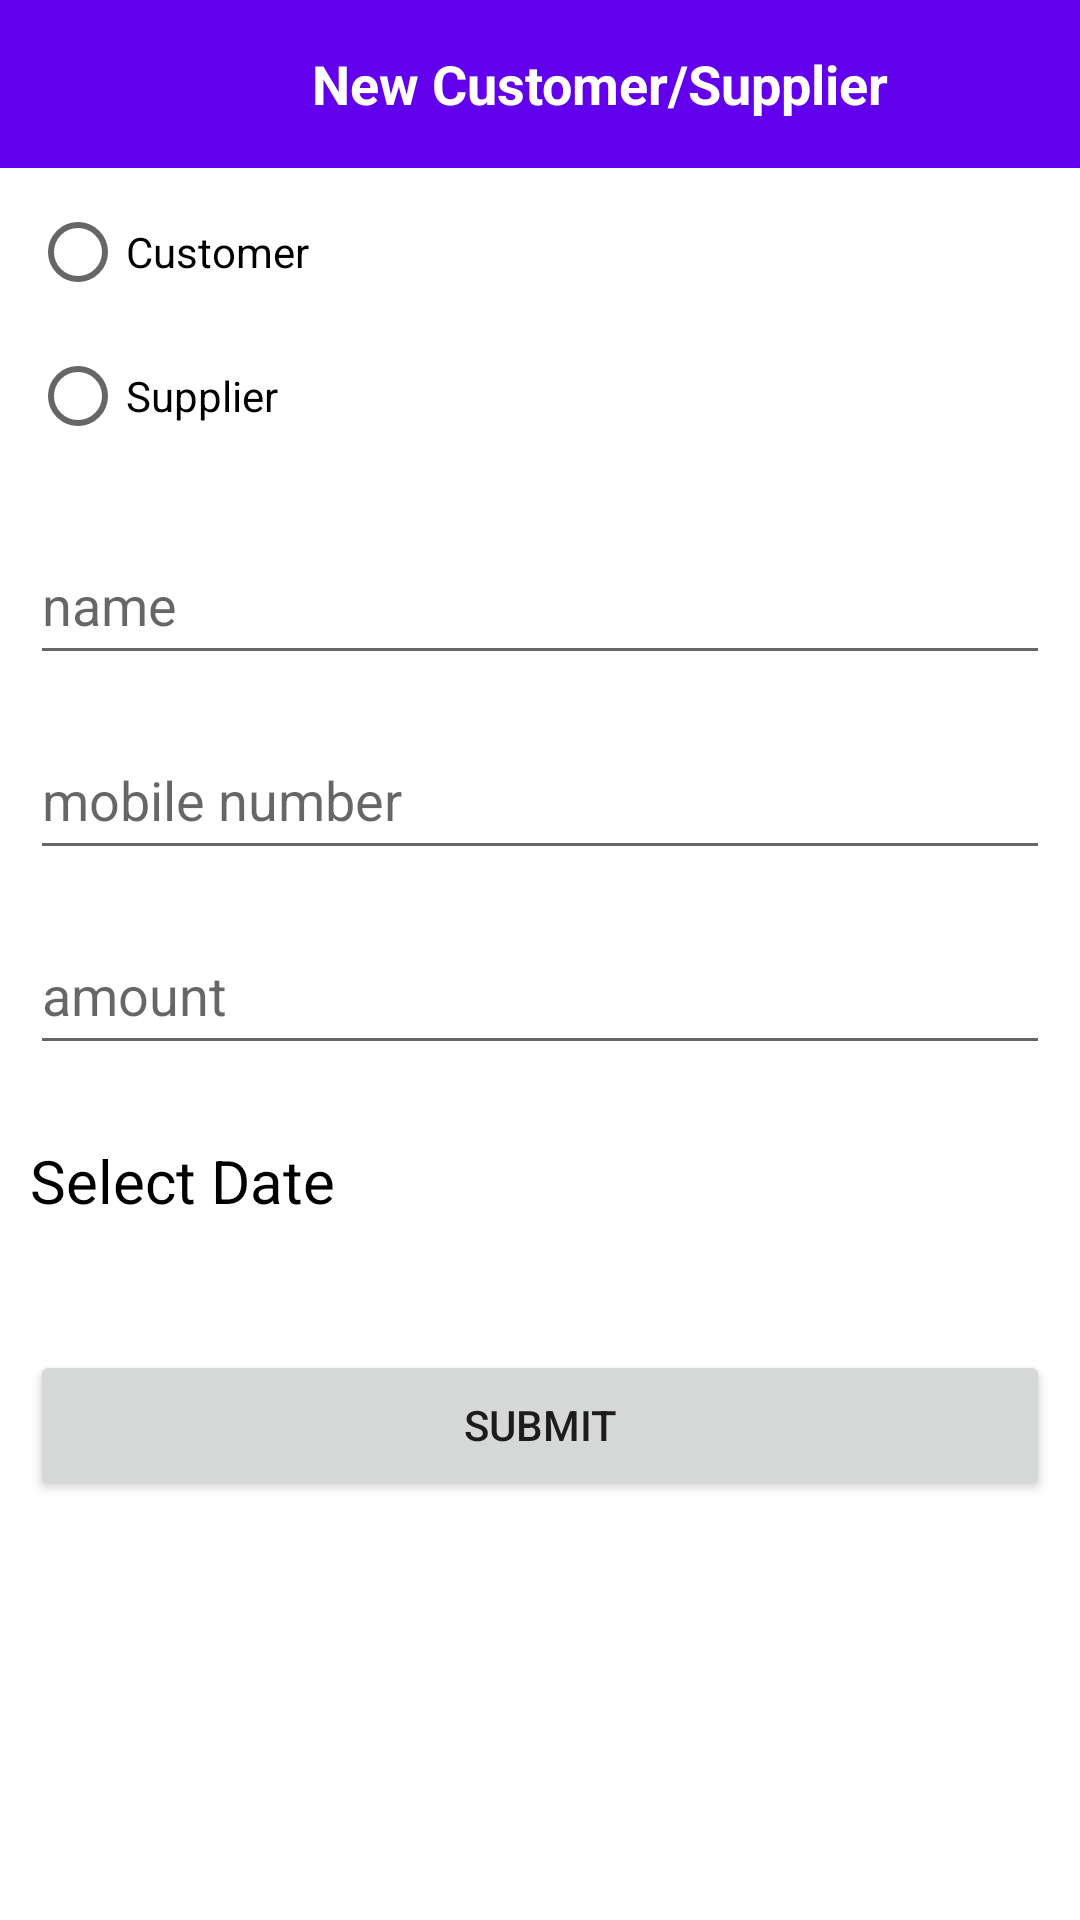

Here is an Android app screen rendered from its layout file. Give the layout XML and the strings, colors and styles it references.
<!-- AndroidManifest.xml: application theme Theme.AccountManager -->
<!-- res/layout/activity_add_customer_and_supplier.xml -->
<?xml version="1.0" encoding="utf-8"?>
<RelativeLayout xmlns:android="http://schemas.android.com/apk/res/android"
    xmlns:app="http://schemas.android.com/apk/res-auto"
    xmlns:tools="http://schemas.android.com/tools"
    android:layout_width="match_parent"
    android:layout_height="match_parent"

    tools:context=".customersupplier.addCustomerAndSupplier">

    <LinearLayout
        android:id="@+id/appBar"
        android:layout_width="match_parent"
        android:layout_height="?actionBarSize"
        android:background="?attr/colorPrimary"
        android:gravity="center_horizontal"
        android:orientation="horizontal"
        android:paddingStart="15dp"
        android:paddingEnd="15dp"
        android:visibility="visible">

        <ImageView
            android:id="@+id/imageMenu"
            android:layout_width="30dp"
            android:layout_height="30dp"
            android:layout_gravity="center"
            android:layout_marginLeft="10dp"
            android:src="@drawable/ic_baseline_keyboard_backspace_24"
            app:tint="#FFFFFF" />

        <TextView
            android:id="@+id/textTitle"
            android:layout_width="match_parent"
            android:layout_height="wrap_content"
            android:layout_gravity="center"

            android:text="New Customer/Supplier"
            android:textAlignment="center"
            android:textColor="@color/white"
            android:textSize="18sp"
            android:textStyle="bold" />



    </LinearLayout>

    <LinearLayout
        android:layout_width="match_parent"
        android:layout_height="100dp"
        android:layout_marginTop="60dp"
        android:layout_marginLeft="10dp"
        android:layout_marginRight="10dp"
        android:orientation="horizontal">


        <RadioGroup
            android:id="@+id/radioGroup"
            android:layout_width="match_parent"
            android:layout_height="100dp">


            <RadioButton
                android:id="@+id/radioCustomer"
                android:layout_width="match_parent"
                android:layout_height="wrap_content"
                android:text="Customer" />

            <RadioButton
                android:id="@+id/radioSupplier"
                android:layout_width="match_parent"
                android:layout_height="wrap_content"
                android:text="Supplier" />



        </RadioGroup>



    </LinearLayout>

    <LinearLayout
        android:layout_width="match_parent"
        android:layout_height="200dp"
        android:layout_marginTop="160dp"
        android:layout_marginLeft="10dp"
        android:layout_marginRight="10dp"
        android:orientation="vertical">

        <EditText
            android:id="@+id/editTextTextPersonName14"
            android:layout_width="match_parent"
            android:layout_height="50dp"
            android:ems="10"
            android:layout_marginTop="15dp"
            android:inputType="textPersonName"
            android:hint="name" />

        <EditText
            android:id="@+id/editTextTextPersonName5"
            android:layout_width="match_parent"
            android:layout_height="50dp"
            android:ems="10"
            android:layout_marginTop="15dp"
            android:inputType="textPersonName"
            android:hint="mobile number" />
        <EditText
            android:id="@+id/editTextTextPersonName6"
            android:layout_width="match_parent"
            android:layout_height="50dp"
            android:ems="10"
            android:layout_marginTop="15dp"
            android:inputType="textPersonName"
            android:hint="amount" />
    </LinearLayout>

    <LinearLayout
        android:layout_width="match_parent"
        android:layout_height="55dp"
        android:layout_marginTop="380dp"
        android:layout_marginLeft="10dp"
        android:layout_marginRight="10dp"
        android:orientation="horizontal">


        <TextView
            android:id="@+id/textView4"
            android:layout_width="wrap_content"
            android:layout_height="50dp"
            android:layout_weight="1"
            android:text="Select Date"
            android:textColor="@color/black"
            android:textSize="20dp"
            android:textFontWeight="20"
            />

        <ImageView
            android:id="@+id/imageView4"
            android:layout_width="wrap_content"
            android:layout_height="50dp"
            android:layout_weight="1"
            android:layout_marginRight="200dp"
            app:srcCompat="@drawable/ic_baseline_calendar_month_24" />


    </LinearLayout>

    <LinearLayout
        android:layout_width="match_parent"
        android:layout_height="58dp"
        android:layout_marginTop="450dp"
        android:layout_marginLeft="10dp"
        android:layout_marginRight="10dp"
        android:orientation="vertical">


        <Button
            android:id="@+id/button5"
            android:layout_width="match_parent"
            android:layout_height="50dp"
            android:onClick="saveCustomerSupplier"
            android:text="Submit" />
    </LinearLayout>

    <LinearLayout
        android:layout_width="match_parent"
        android:layout_height="229dp"
        android:layout_marginTop="500dp"
        android:orientation="vertical">

        <ListView
            android:id="@+id/cslistview"
            android:background="#fff"
            android:layout_width="match_parent"
            android:layout_height="match_parent" />


    </LinearLayout>


</RelativeLayout>
<!-- resources referenced by this layout -->
<resources>
  <style name="Theme.AccountManager" parent="Theme.MaterialComponents.DayNight.NoActionBar">
          
          <item name="colorPrimary">@color/purple_500</item>
          <item name="colorPrimaryVariant">@color/purple_700</item>
          <item name="colorOnPrimary">@color/white</item>
          
          <item name="colorSecondary">@color/teal_200</item>
          <item name="colorSecondaryVariant">@color/teal_700</item>
          <item name="colorOnSecondary">@color/black</item>
          
          <item name="android:statusBarColor">?attr/colorPrimaryVariant</item>
          
      </style>
  <!-- not gathered from this repository: default colours our renderer supplied (Android Studio template values) -->
  <color name="purple_500">#FF6200EE</color>
  <color name="purple_700">#FF3700B3</color>
  <color name="teal_200">#FF03DAC5</color>
  <color name="teal_700">#FF018786</color>
  <color name="black">#FF000000</color>
  <color name="white">#FFFFFFFF</color>
</resources>
